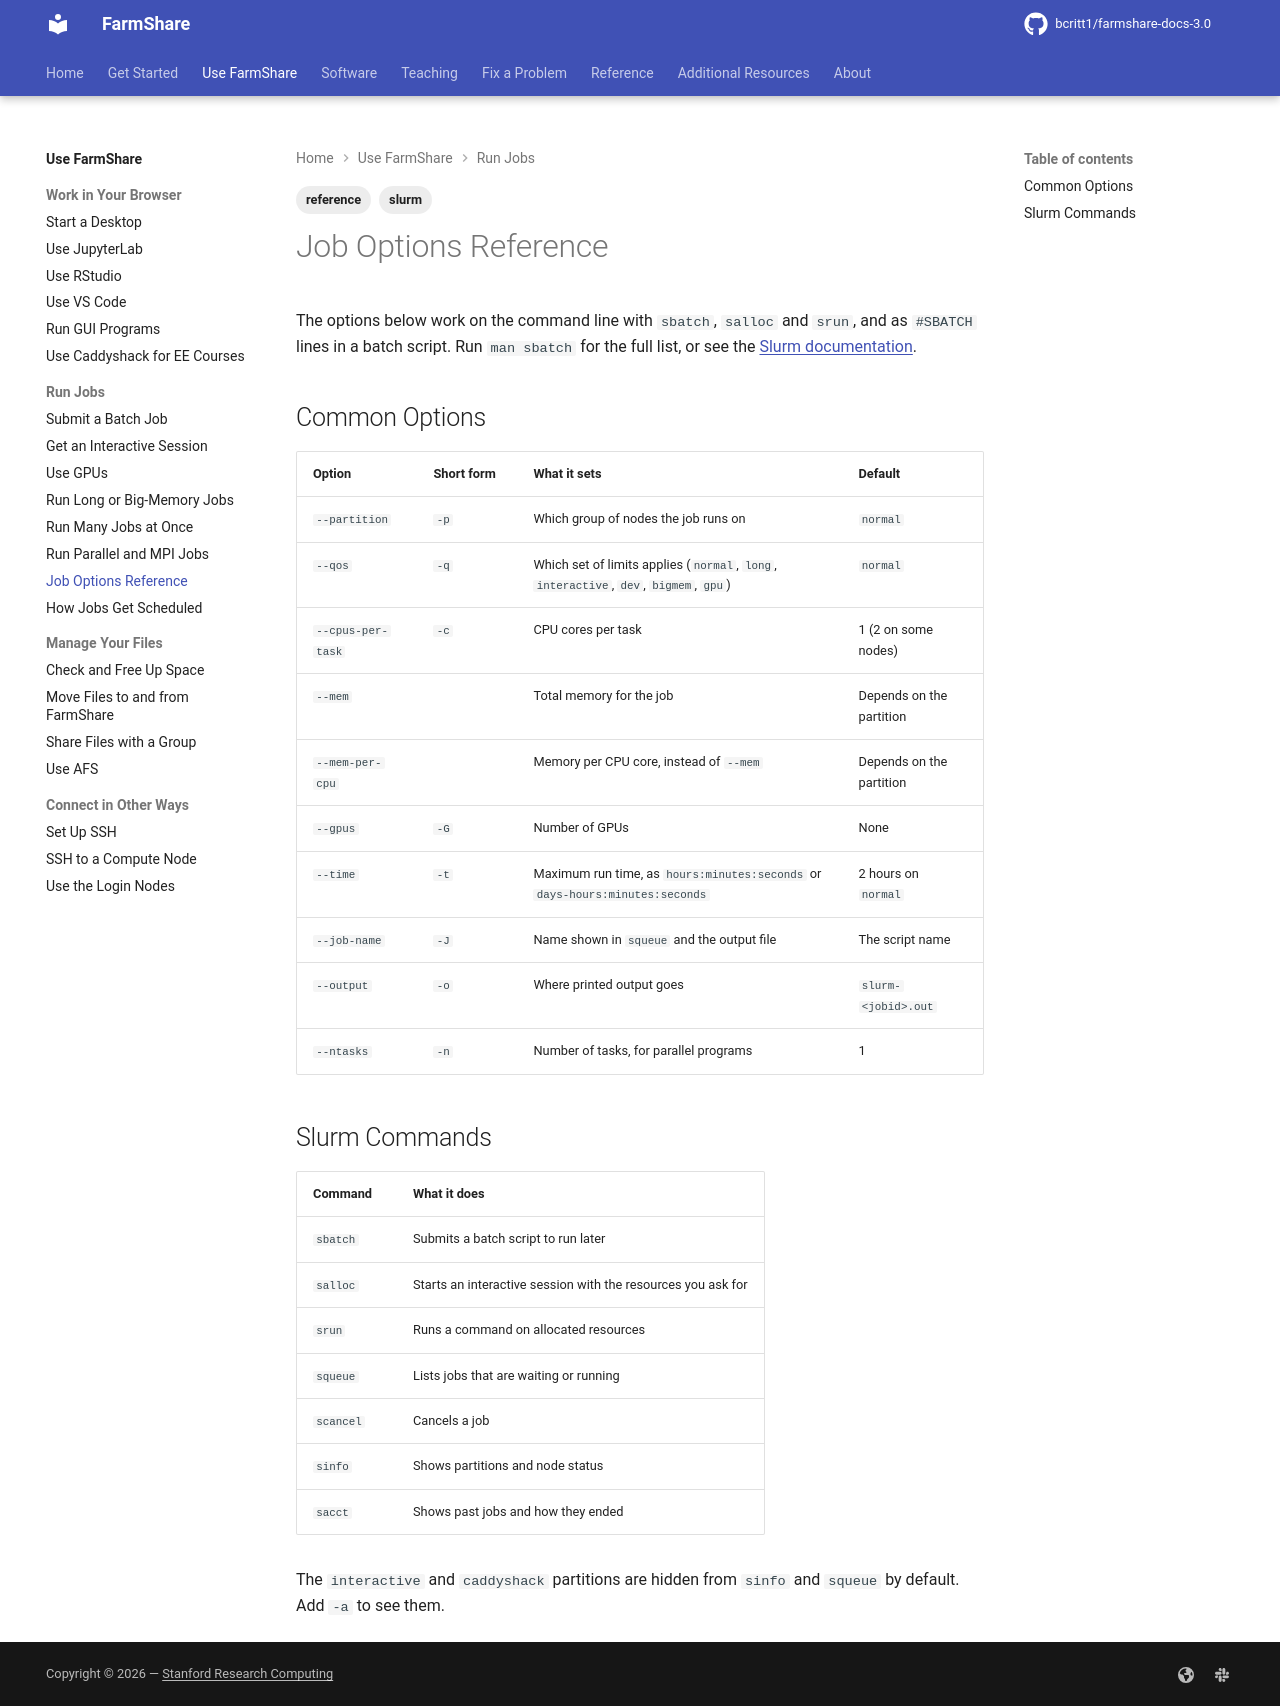

repository: bcritt1/farmshare-docs-3.0 · page: use/job-options/index.html · generator: mkdocs

---
tags:
    - slurm
    - reference
---

The options below work on the command line with `sbatch`, `salloc` and `srun`,
and as `#SBATCH` lines in a batch script. Run `man sbatch` for the full list, or
see the [Slurm documentation](https://slurm.schedmd.com/documentation.html).

## Common Options

| Option | Short form | What it sets | Default |
|---|---|---|---|
| `--partition` | `-p` | Which group of nodes the job runs on | `normal` |
| `--qos` | `-q` | Which set of limits applies (`normal`, `long`, `interactive`, `dev`, `bigmem`, `gpu`) | `normal` |
| `--cpus-per-task` | `-c` | CPU cores per task | 1 (2 on some nodes) |
| `--mem` | | Total memory for the job | Depends on the partition |
| `--mem-per-cpu` | | Memory per CPU core, instead of `--mem` | Depends on the partition |
| `--gpus` | `-G` | Number of GPUs | None |
| `--time` | `-t` | Maximum run time, as `hours:minutes:seconds` or `days-hours:minutes:seconds` | {{ facts.default_runtime }} on `normal` |
| `--job-name` | `-J` | Name shown in `squeue` and the output file | The script name |
| `--output` | `-o` | Where printed output goes | `slurm-<jobid>.out` |
| `--ntasks` | `-n` | Number of tasks, for parallel programs | 1 |

## Slurm Commands

| Command | What it does |
|---|---|
| `sbatch` | Submits a batch script to run later |
| `salloc` | Starts an interactive session with the resources you ask for |
| `srun` | Runs a command on allocated resources |
| `squeue` | Lists jobs that are waiting or running |
| `scancel` | Cancels a job |
| `sinfo` | Shows partitions and node status |
| `sacct` | Shows past jobs and how they ended |

The `interactive` and `caddyshack` partitions are hidden from `sinfo` and
`squeue` by default. Add `-a` to see them.
